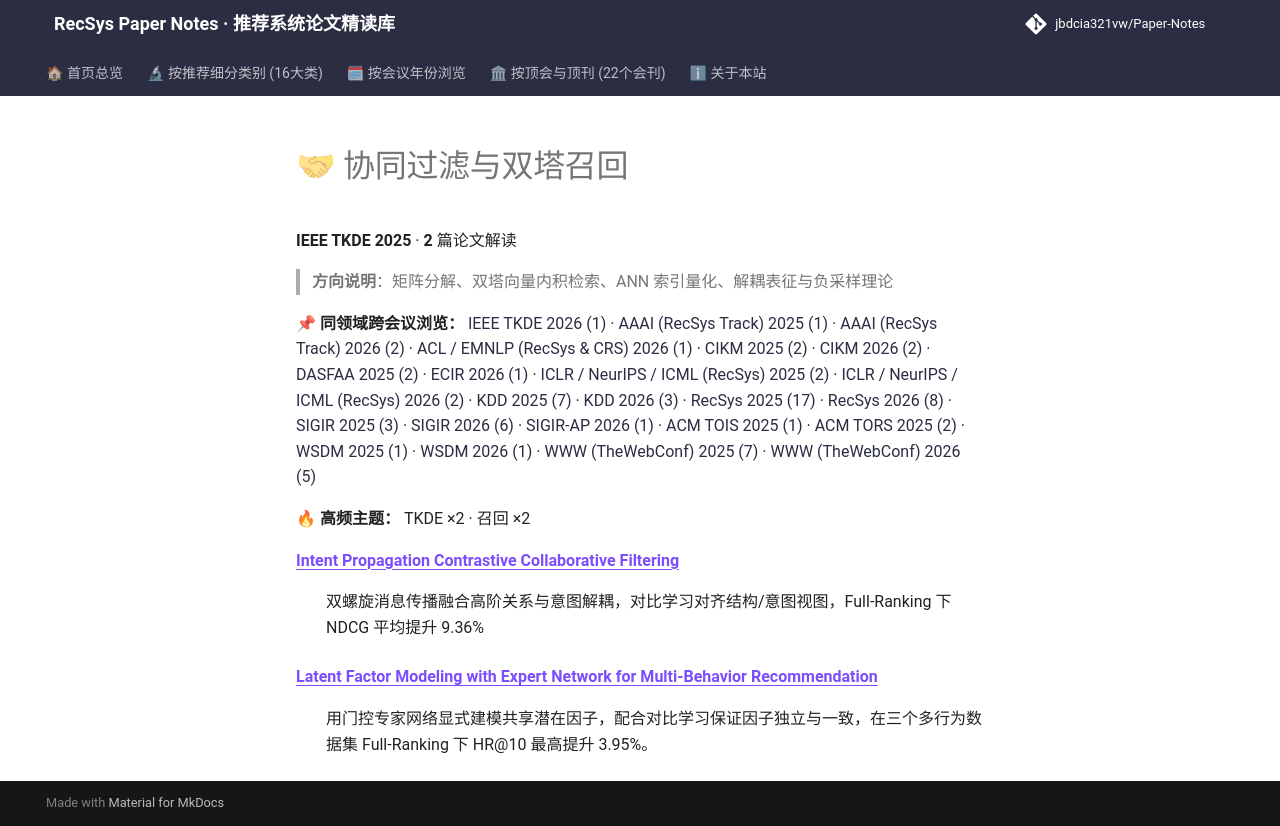

repository: jbdcia321vw/Paper-Notes · page: venues/TKDE/2025/collaborative_filtering/index.html · generator: mkdocs

# 🤝 协同过滤与双塔召回

**IEEE TKDE 2025** · **2** 篇论文解读

> **方向说明**：矩阵分解、双塔向量内积检索、ANN 索引量化、解耦表征与负采样理论

📌 **同领域跨会议浏览：** [IEEE TKDE 2026 (1)](../../2026/collaborative_filtering/) · [AAAI (RecSys Track) 2025 (1)](../../../AAAI/2025/collaborative_filtering/) · [AAAI (RecSys Track) 2026 (2)](../../../AAAI/2026/collaborative_filtering/) · [ACL / EMNLP (RecSys & CRS) 2026 (1)](../../../ACL_EMNLP/2026/collaborative_filtering/) · [CIKM 2025 (2)](../../../CIKM/2025/collaborative_filtering/) · [CIKM 2026 (2)](../../../CIKM/2026/collaborative_filtering/) · [DASFAA 2025 (2)](../../../DASFAA/2025/collaborative_filtering/) · [ECIR 2026 (1)](../../../ECIR/2026/collaborative_filtering/) · [ICLR / NeurIPS / ICML (RecSys) 2025 (2)](../../../ICLR_NeurIPS_ICML/2025/collaborative_filtering/) · [ICLR / NeurIPS / ICML (RecSys) 2026 (2)](../../../ICLR_NeurIPS_ICML/2026/collaborative_filtering/) · [KDD 2025 (7)](../../../KDD/2025/collaborative_filtering/) · [KDD 2026 (3)](../../../KDD/2026/collaborative_filtering/) · [RecSys 2025 (17)](../../../RecSys/2025/collaborative_filtering/) · [RecSys 2026 (8)](../../../RecSys/2026/collaborative_filtering/) · [SIGIR 2025 (3)](../../../SIGIR/2025/collaborative_filtering/) · [SIGIR 2026 (6)](../../../SIGIR/2026/collaborative_filtering/) · [SIGIR-AP 2026 (1)](../../../SIGIR-AP/2026/collaborative_filtering/) · [ACM TOIS 2025 (1)](../../../TOIS/2025/collaborative_filtering/) · [ACM TORS 2025 (2)](../../../TORS/2025/collaborative_filtering/) · [WSDM 2025 (1)](../../../WSDM/2025/collaborative_filtering/) · [WSDM 2026 (1)](../../../WSDM/2026/collaborative_filtering/) · [WWW (TheWebConf) 2025 (7)](../../../WWW/2025/collaborative_filtering/) · [WWW (TheWebConf) 2026 (5)](../../../WWW/2026/collaborative_filtering/)

🔥 **高频主题：** TKDE ×2 · 召回 ×2

<dl>
<dt><strong><a href="intent_propagation_contrastive_collaborative_filtering/">Intent Propagation Contrastive Collaborative Filtering</a></strong></dt>
<dd>
<p>双螺旋消息传播融合高阶关系与意图解耦，对比学习对齐结构/意图视图，Full-Ranking 下 NDCG 平均提升 9.36%</p>
</dd>
<dt><strong><a href="latent_factor_modeling_with_expert_network_for_multi_behavior_recommendatio/">Latent Factor Modeling with Expert Network for Multi-Behavior Recommendation</a></strong></dt>
<dd>
<p>用门控专家网络显式建模共享潜在因子，配合对比学习保证因子独立与一致，在三个多行为数据集 Full-Ranking 下 HR@10 最高提升 3.95%。</p>
</dd>
</dl>
